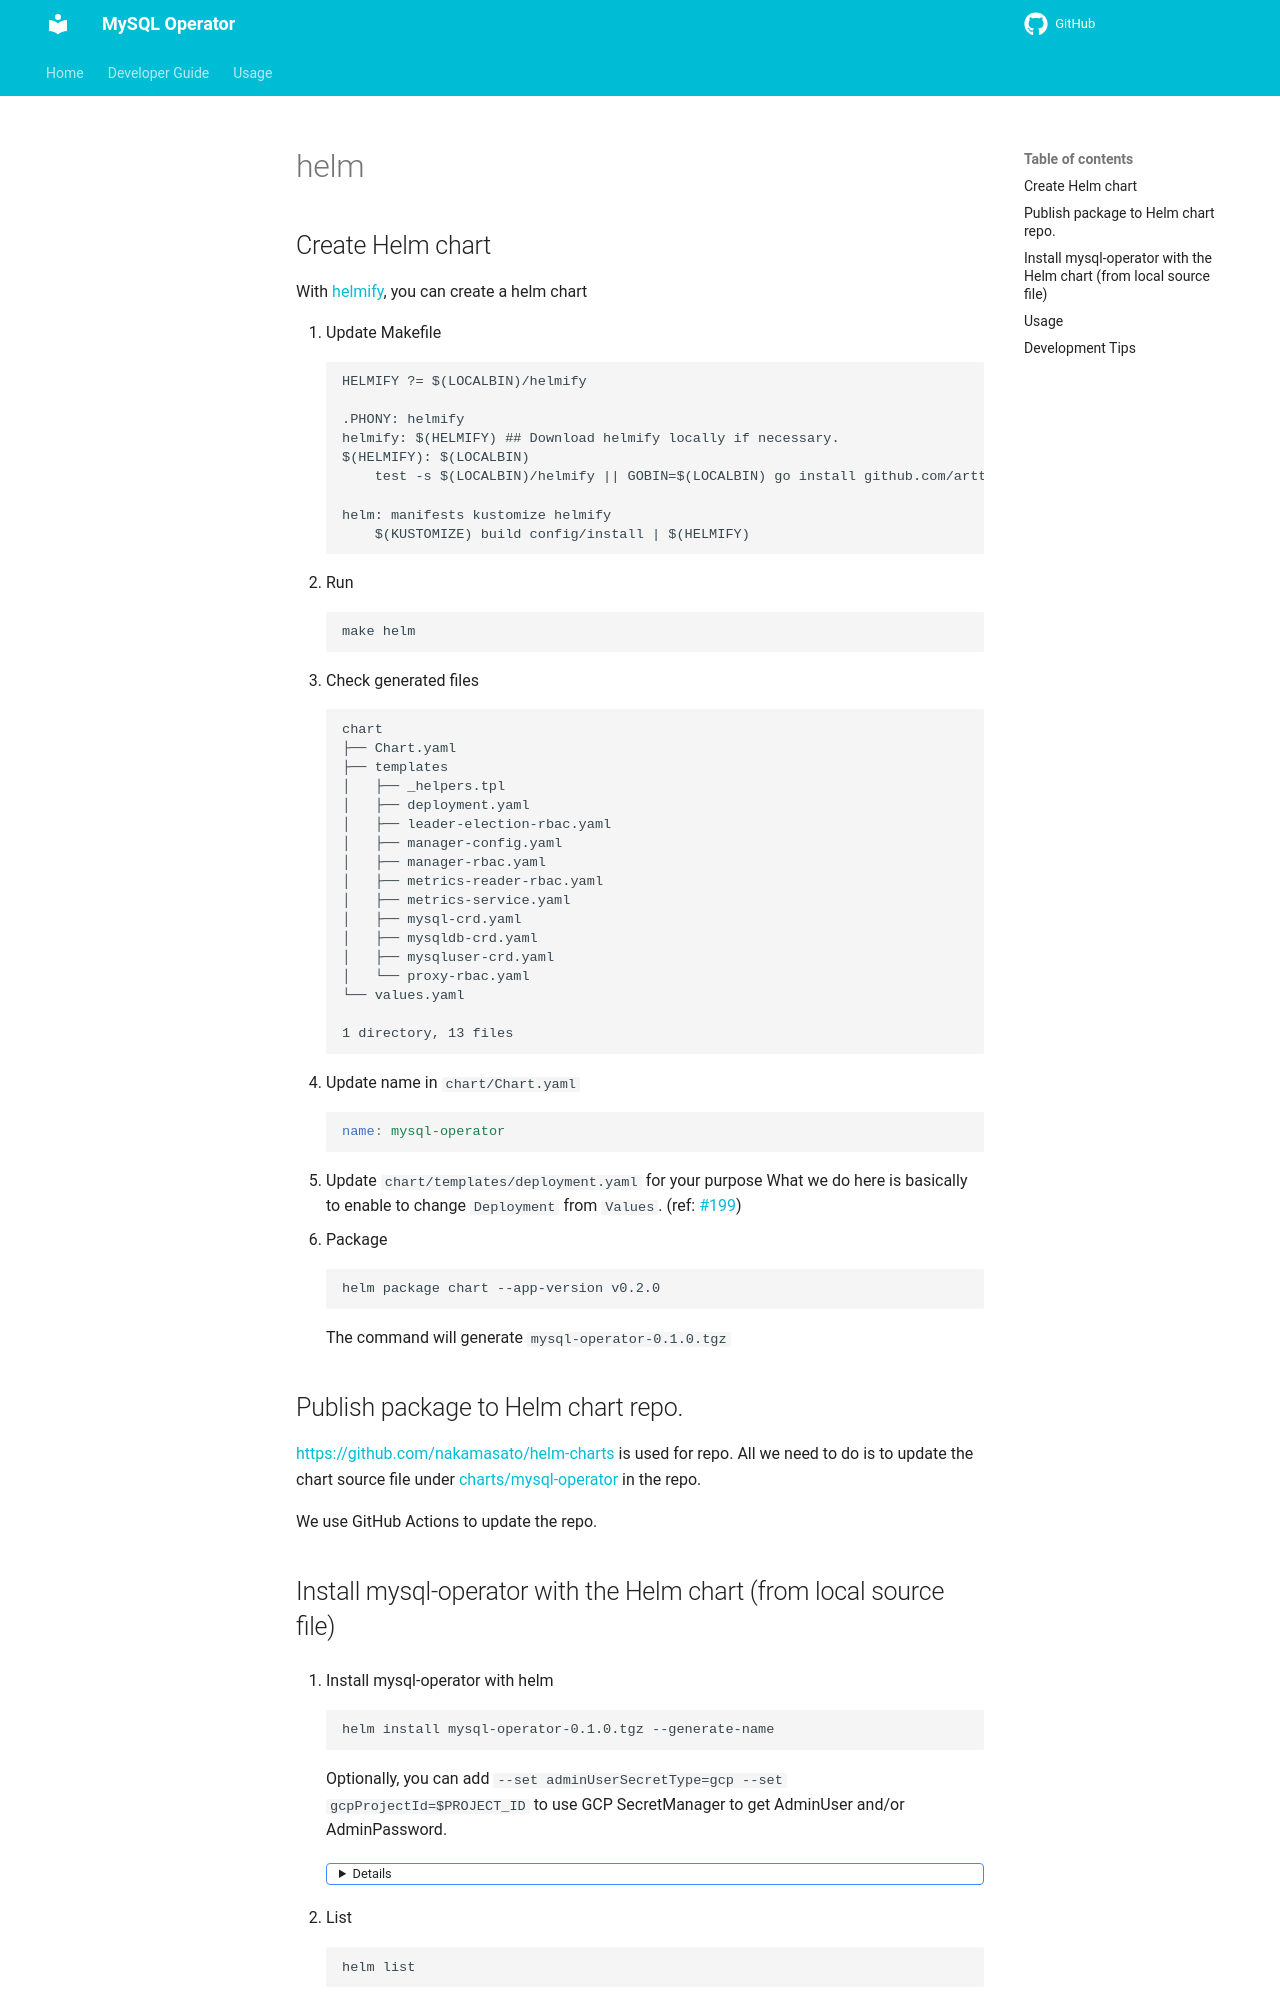

repository: nakamasato/mysql-operator · page: developer-guide/helm/index.html · generator: mkdocs

# helm

## Create Helm chart

With [helmify](https://github.com/arttor/helmify), you can create a helm chart

1. Update Makefile
    ```
    HELMIFY ?= $(LOCALBIN)/helmify

    .PHONY: helmify
    helmify: $(HELMIFY) ## Download helmify locally if necessary.
    $(HELMIFY): $(LOCALBIN)
    	test -s $(LOCALBIN)/helmify || GOBIN=$(LOCALBIN) go install github.com/arttor/helmify/cmd/helmify@latest

    helm: manifests kustomize helmify
    	$(KUSTOMIZE) build config/install | $(HELMIFY)
    ```
1. Run
    ```
    make helm
    ```
1. Check generated files
    ```
    chart
    ├── Chart.yaml
    ├── templates
    │   ├── _helpers.tpl
    │   ├── deployment.yaml
    │   ├── leader-election-rbac.yaml
    │   ├── manager-config.yaml
    │   ├── manager-rbac.yaml
    │   ├── metrics-reader-rbac.yaml
    │   ├── metrics-service.yaml
    │   ├── mysql-crd.yaml
    │   ├── mysqldb-crd.yaml
    │   ├── mysqluser-crd.yaml
    │   └── proxy-rbac.yaml
    └── values.yaml

    1 directory, 13 files
    ```
1. Update name in `chart/Chart.yaml`
    ```yaml
    name: mysql-operator
    ```
1. Update `chart/templates/deployment.yaml` for your purpose
    What we do here is basically to enable to change `Deployment` from `Values`. (ref: [#199](https://github.com/nakamasato/mysql-operator/pull/199/commits/cc245343a9a24eee35425ef7d665c9d17996c7a8))
1. Package
    ```
    helm package chart --app-version v0.2.0
    ```
    The command will generate `mysql-operator-0.1.0.tgz`
## Publish package to Helm chart repo.

https://github.com/nakamasato/helm-charts is used for repo.
All we need to do is to update the chart source file under [charts/mysql-operator](https://github.com/nakamasato/helm-charts/tree/main/charts/mysql-operator) in the repo.

We use GitHub Actions to update the repo.
